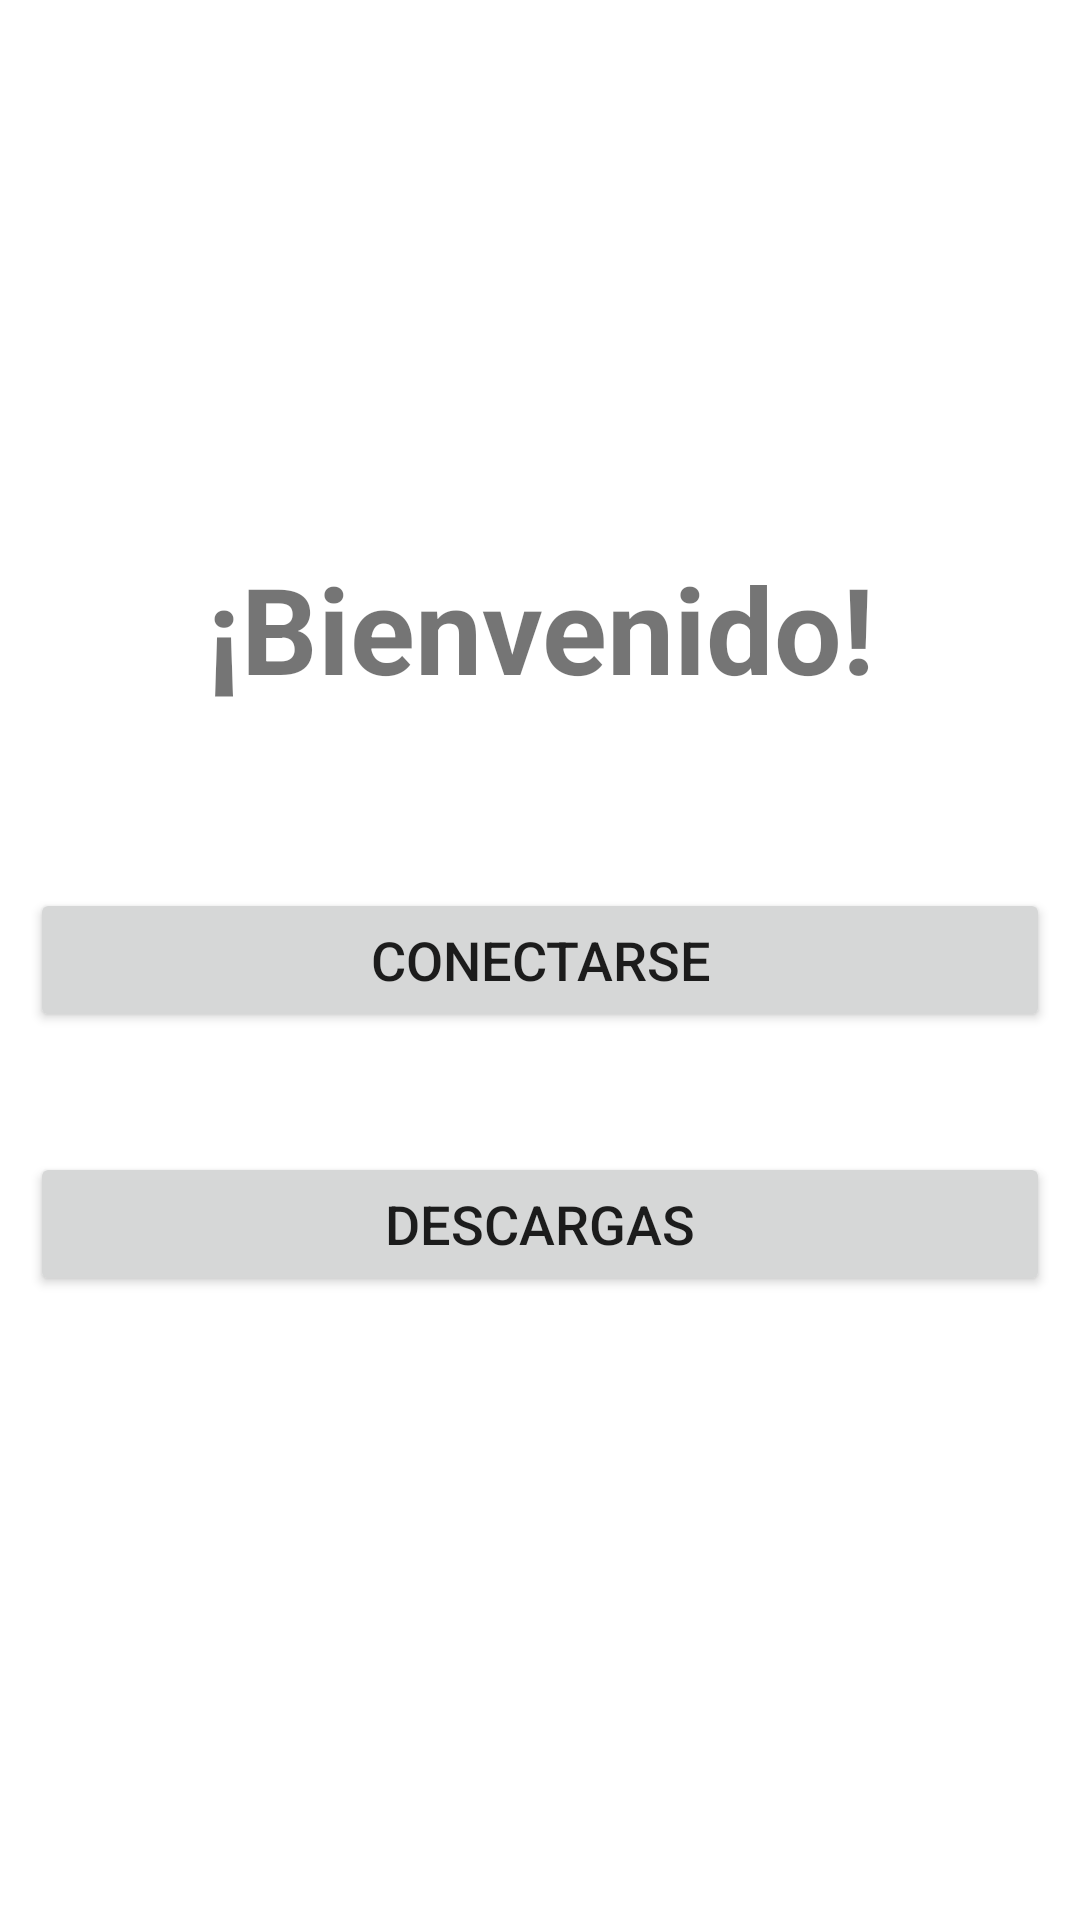

The Android layout XML behind this screen, and the referenced resources:
<!-- AndroidManifest.xml: application theme Theme.MedidorBluetooth -->
<!-- res/layout/activity_main.xml -->
<?xml version="1.0" encoding="utf-8"?>
<androidx.constraintlayout.widget.ConstraintLayout xmlns:android="http://schemas.android.com/apk/res/android"
    xmlns:app="http://schemas.android.com/apk/res-auto"
    xmlns:tools="http://schemas.android.com/tools"
    android:layout_width="match_parent"
    android:layout_height="match_parent"
    android:gravity="center"
    android:orientation="vertical"
    tools:context=".MainActivity">

    <TextView
        android:id="@+id/tv_bienvenido"
        android:layout_width="wrap_content"
        android:layout_height="wrap_content"
        android:layout_marginStart="10dp"
        android:layout_marginEnd="10dp"
        android:layout_marginBottom="60dp"
        android:text="@string/Bienvenida"
        android:paddingStart="20dp"
        android:paddingEnd="20dp"
        android:textSize="40sp"
        android:textStyle="bold"
        android:textAlignment="center"
        app:layout_constraintBottom_toTopOf="@id/b_conectar"
        app:layout_constraintEnd_toEndOf="parent"
        app:layout_constraintStart_toStartOf="parent" />

    <Button
        android:id="@+id/b_conectar"
        android:layout_width="@dimen/main_button_width"
        android:layout_height="wrap_content"
        android:layout_marginStart="10dp"
        android:layout_marginEnd="10dp"
        android:onClick="onClickConectar"
        android:text="@string/boton_conectar"
        android:textSize="@dimen/main_activity_text_size_buttons"
        app:layout_constraintBottom_toBottomOf="parent"
        app:layout_constraintEnd_toEndOf="parent"
        app:layout_constraintStart_toStartOf="parent"
        app:layout_constraintTop_toTopOf="parent" />

    <Button
        android:id="@+id/b_descargas"
        android:layout_width="@dimen/main_button_width"
        android:layout_height="wrap_content"
        android:layout_marginStart="10dp"
        android:layout_marginTop="40dp"
        android:layout_marginEnd="10dp"
        android:onClick="onClickDescargar"
        android:text="@string/boton_descargas"
        android:textSize="@dimen/main_activity_text_size_buttons"
        app:layout_constraintEnd_toEndOf="parent"
        app:layout_constraintStart_toStartOf="parent"
        app:layout_constraintTop_toBottomOf="@id/b_conectar" />

    <TextView
        android:id="@+id/tv_no_bluetooth"
        android:layout_width="wrap_content"
        android:layout_height="wrap_content"
        android:layout_margin="20dp"
        android:text="@string/no_bluetooth"
        android:paddingStart="20dp"
        android:paddingEnd="20dp"
        android:textSize="40sp"
        android:textStyle="bold"
        android:visibility="invisible"
        android:textAlignment="center"
        app:layout_constraintBottom_toBottomOf="parent"
        app:layout_constraintTop_toTopOf="parent"
        app:layout_constraintEnd_toEndOf="parent"
        app:layout_constraintStart_toStartOf="parent" />

</androidx.constraintlayout.widget.ConstraintLayout>
<!-- resources referenced by this layout -->
<resources>
  <dimen name="main_activity_text_size_buttons">18sp</dimen>
  <string name="Bienvenida">¡Bienvenido!</string>
  <string name="boton_conectar">Conectarse</string>
  <string name="boton_descargas">Descargas</string>
  <string name="no_bluetooth">¡Ups! Parece que no tienes bluetooth :c</string>
  <style name="Theme.MedidorBluetooth" parent="Theme.MaterialComponents.DayNight.DarkActionBar">
          
          <item name="colorPrimary">@color/purple_500</item>
          <item name="colorPrimaryVariant">@color/purple_700</item>
          <item name="colorOnPrimary">@color/white</item>
          
          <item name="colorSecondary">@color/teal_200</item>
          <item name="colorSecondaryVariant">@color/teal_700</item>
          <item name="colorOnSecondary">@color/black</item>
          
          <item name="android:statusBarColor" tools:targetApi="l">?attr/colorPrimaryVariant</item>
          
      </style>
  <color name="purple_500">#FF6200EE</color>
  <color name="purple_700">#FF3700B3</color>
  <color name="white">#FFFFFFFF</color>
  <color name="teal_200">#FF03DAC5</color>
  <color name="teal_700">#FF018786</color>
  <color name="black">#FF000000</color>
</resources>
